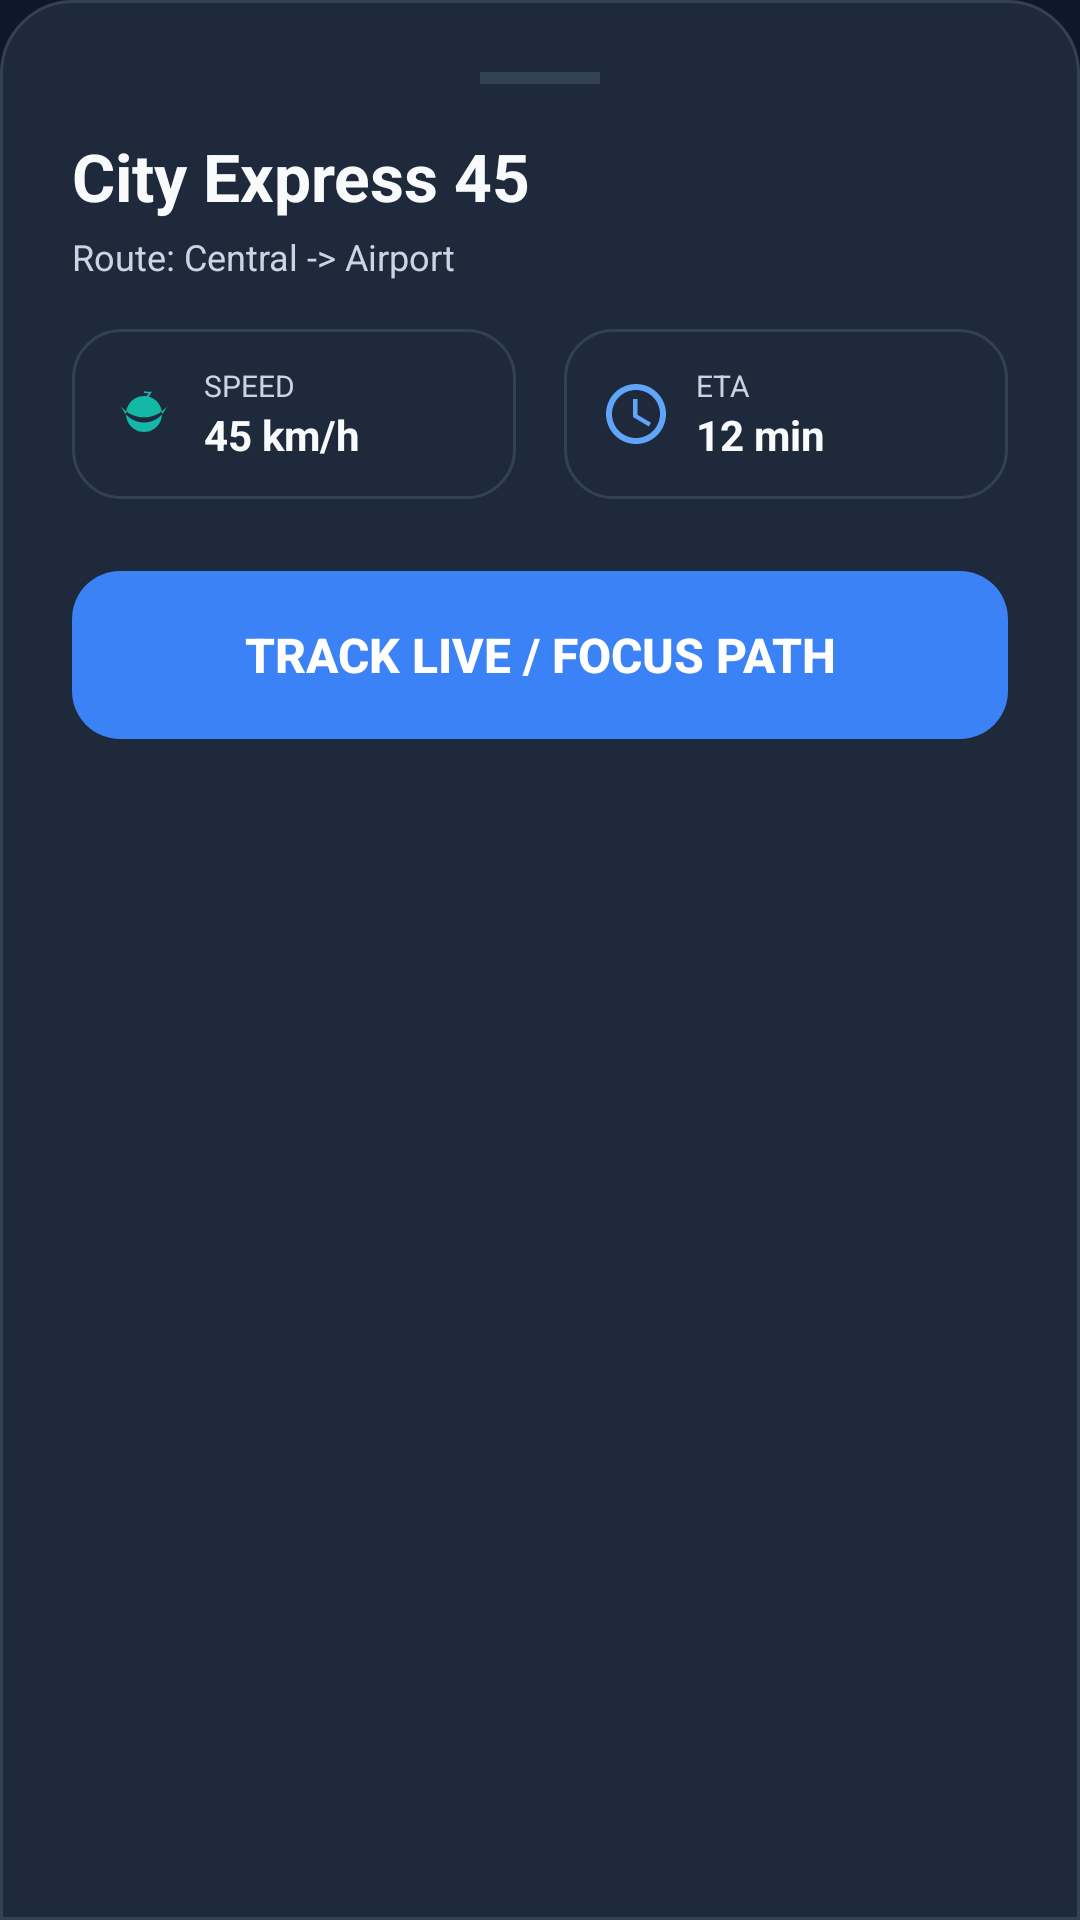

This screen was rendered from an Android layout file. Write that file and the resources it references.
<!-- AndroidManifest.xml: application theme Theme.MyApplication -->
<!-- res/layout/fragment_bus_details.xml -->
<?xml version="1.0" encoding="utf-8"?>
<LinearLayout xmlns:android="http://schemas.android.com/apk/res/android"
    android:layout_width="match_parent"
    android:layout_height="wrap_content"
    android:background="@drawable/bg_bottom_sheet"
    android:orientation="vertical"
    android:padding="24dp">

    
    <View
        android:layout_width="40dp"
        android:layout_height="4dp"
        android:background="@color/border_color"
        android:layout_gravity="center_horizontal"
        android:layout_marginBottom="16dp"/>

    <TextView
        android:id="@+id/tv_bs_bus_name"
        android:layout_width="wrap_content"
        android:layout_height="wrap_content"
        android:text="City Express 45"
        android:textSize="22sp"
        android:textStyle="bold"
        android:textColor="@color/text_primary"/>

    <TextView
        android:id="@+id/tv_bs_bus_route"
        android:layout_width="wrap_content"
        android:layout_height="wrap_content"
        android:text="Route: Central -> Airport"
        android:textSize="12sp"
        android:textColor="@color/text_secondary"
        android:layout_marginTop="4dp"
        android:layout_marginBottom="16dp"/>

    
    <LinearLayout
        android:layout_width="match_parent"
        android:layout_height="wrap_content"
        android:orientation="horizontal"
        android:layout_marginBottom="24dp">

        
        <LinearLayout
            android:layout_width="0dp"
            android:layout_height="wrap_content"
            android:layout_weight="1"
            android:orientation="horizontal"
            android:gravity="center_vertical"
            android:background="@drawable/bg_card"
            android:padding="12dp"
            android:layout_marginEnd="8dp">

            <ImageView
                android:layout_width="24dp"
                android:layout_height="24dp"
                android:src="@drawable/ic_speed"
                android:tint="@color/secondary"
                android:layout_marginEnd="8dp"/>

            <LinearLayout
                android:layout_width="wrap_content"
                android:layout_height="wrap_content"
                android:orientation="vertical">

                <TextView
                    android:layout_width="wrap_content"
                    android:layout_height="wrap_content"
                    android:text="SPEED"
                    android:textSize="10sp"
                    android:textColor="@color/text_secondary"/>

                <TextView
                    android:id="@+id/tv_bs_speed"
                    android:layout_width="wrap_content"
                    android:layout_height="wrap_content"
                    android:text="45 km/h"
                    android:textSize="14sp"
                    android:textColor="@color/text_primary"
                    android:textStyle="bold"/>
            </LinearLayout>
        </LinearLayout>

        
        <LinearLayout
            android:layout_width="0dp"
            android:layout_height="wrap_content"
            android:layout_weight="1"
            android:orientation="horizontal"
            android:gravity="center_vertical"
            android:background="@drawable/bg_card"
            android:padding="12dp"
            android:layout_marginStart="8dp">

            <ImageView
                android:layout_width="24dp"
                android:layout_height="24dp"
                android:src="@drawable/ic_eta"
                android:tint="@color/primary_variant"
                android:layout_marginEnd="8dp"/>

            <LinearLayout
                android:layout_width="wrap_content"
                android:layout_height="wrap_content"
                android:orientation="vertical">

                <TextView
                    android:layout_width="wrap_content"
                    android:layout_height="wrap_content"
                    android:text="ETA"
                    android:textSize="10sp"
                    android:textColor="@color/text_secondary"/>

                <TextView
                    android:id="@+id/tv_bs_eta"
                    android:layout_width="wrap_content"
                    android:layout_height="wrap_content"
                    android:text="12 min"
                    android:textSize="14sp"
                    android:textColor="@color/text_primary"
                    android:textStyle="bold"/>
            </LinearLayout>
        </LinearLayout>

    </LinearLayout>

    <Button
        android:id="@+id/btn_bs_track_live"
        android:layout_width="match_parent"
        android:layout_height="@dimen/button_height"
        android:background="@drawable/bg_button"
        android:text="Track Live / Focus Path"
        android:textColor="@color/white"
        android:textSize="16sp"
        android:textStyle="bold"
        style="?android:attr/borderlessButtonStyle"/>

</LinearLayout>
<!-- resources referenced by this layout -->
<resources>
  <color name="border_color">#334155</color>
  <color name="primary_variant">#60A5FA</color>
  <color name="secondary">#14B8A6</color>
  <color name="text_primary">#F8FAFC</color>
  <color name="text_secondary">#CBD5E1</color>
  <color name="white">#FFFFFFFF</color>
  <dimen name="button_height">56dp</dimen>
  <!-- drawable bg_bottom_sheet (drawable) -->
  <?xml version="1.0" encoding="utf-8"?>
  <shape xmlns:android="http://schemas.android.com/apk/res/android"
      android:shape="rectangle">
      <solid android:color="@color/surface"/>
      <corners
          android:topLeftRadius="@dimen/bottom_sheet_corner_radius"
          android:topRightRadius="@dimen/bottom_sheet_corner_radius"/>
      <stroke
          android:width="1dp"
          android:color="@color/border_color"/>
  </shape>
  <!-- drawable bg_button (drawable) -->
  <?xml version="1.0" encoding="utf-8"?>
  <ripple xmlns:android="http://schemas.android.com/apk/res/android"
      android:color="@color/ripple_color">
      <item>
          <shape android:shape="rectangle">
              <solid android:color="@color/primary"/>
              <corners android:radius="@dimen/card_corner_radius"/>
          </shape>
      </item>
  </ripple>
  <!-- drawable bg_card (drawable) -->
  <?xml version="1.0" encoding="utf-8"?>
  <shape xmlns:android="http://schemas.android.com/apk/res/android"
      android:shape="rectangle">
      <solid android:color="@color/surface"/>
      <corners android:radius="@dimen/card_corner_radius"/>
      <stroke
          android:width="1dp"
          android:color="@color/border_color"/>
  </shape>
  <!-- drawable ic_eta (drawable) -->
  <vector xmlns:android="http://schemas.android.com/apk/res/android"
      android:width="24dp"
      android:height="24dp"
      android:viewportWidth="24"
      android:viewportHeight="24">
    <path
        android:fillColor="#FFFFFFFF"
        android:pathData="M11.99,2C6.47,2 2,6.48 2,12s4.47,10 9.99,10C17.52,22 22,17.52 22,12S17.52,2 11.99,2zM12,20c-4.42,0 -8,-3.58 -8,-8s3.58,-8 8,-8 8,3.58 8,8 -3.58,8 -8,8zm0.5,-13H11v6l5.25,3.15 0.75,-1.23 -4.5,-2.67z"/>
  </vector>
  <!-- drawable ic_speed (drawable) -->
  <vector xmlns:android="http://schemas.android.com/apk/res/android"
      android:width="24dp"
      android:height="24dp"
      android:viewportWidth="24"
      android:viewportHeight="24">
    <path
        android:fillColor="#FFFFFFFF"
        android:pathData="M20.38,8.57l-1.23,1.85a8,8 0,0 1,-14.3 0L3.62,8.57a10,10 0,0 0,16.76 0zM12,5a8,8 0,0 1,1.52 0.15l-1.78,2.67a1,1 0,1 0,0.52 0.35l2.42,-3.63a8,8 0,0 1,-2.68 -0.15zM12,18a6,6 0,1 0,0 -12h0.01A6,6 0,0 0,12,18z"/>
  </vector>
  <style name="Theme.MyApplication" parent="Theme.Material3.Dark.NoActionBar">
          
          <item name="colorPrimary">@color/primary</item>
          <item name="colorSecondary">@color/secondary</item>
          <item name="android:windowBackground">@color/background</item>
          <item name="android:statusBarColor">@color/background</item>
          <item name="android:navigationBarColor">@color/background</item>
      </style>
  <color name="surface">#1E293B</color>
  <dimen name="bottom_sheet_corner_radius">24dp</dimen>
  <color name="ripple_color">#20FFFFFF</color>
  <color name="primary">#3B82F6</color>
  <dimen name="card_corner_radius">16dp</dimen>
  <color name="background">#0F172A</color>
</resources>
